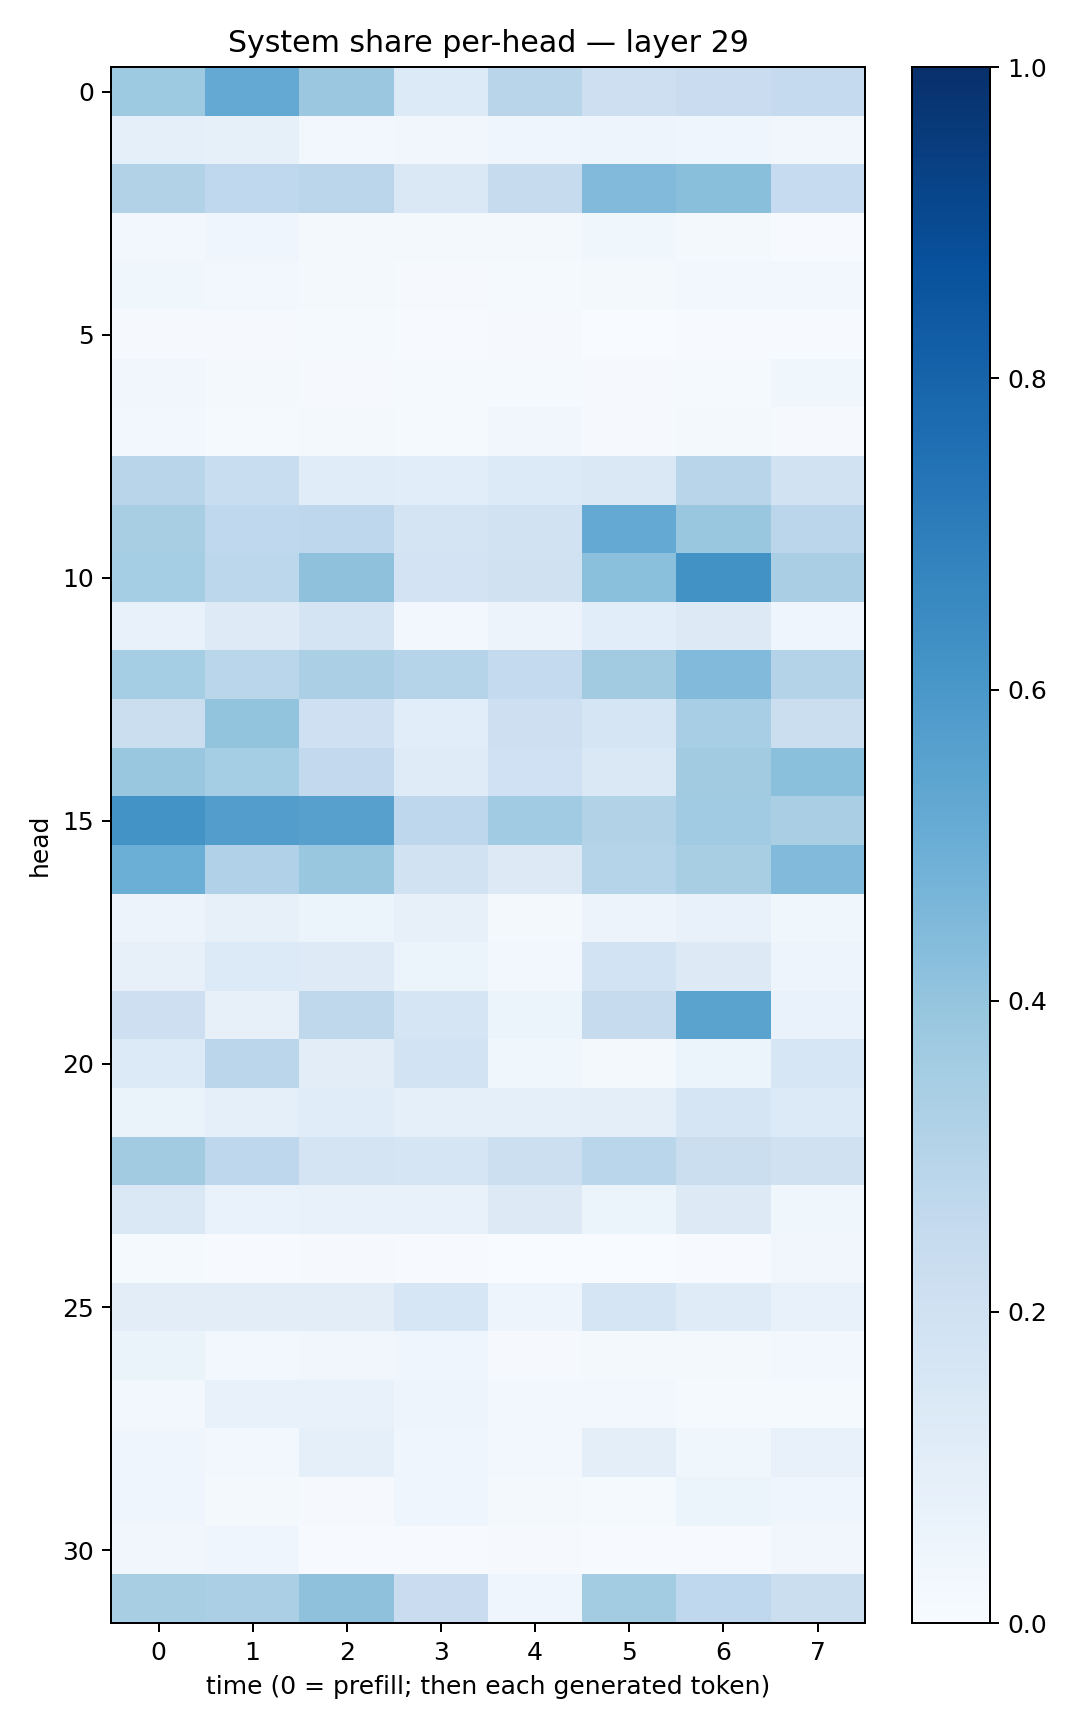

Source data for this figure (header and first rows):
0.3718242, 0.5216707, 0.3817302, 0.13494255, 0.2902622, 0.21425618, 0.22972792, 0.251968
0.0878, 0.08276, 0.02589, 0.03184, 0.04017, 0.04756, 0.04408, 0.03144
0.315, 0.2687, 0.2815, 0.1476, 0.2447, 0.4423, 0.4222, 0.2487
0.03103, 0.04046, 0.01817, 0.0228, 0.01922, 0.0358, 0.01858, 0.007797
0.03853, 0.02692, 0.01943, 0.008727, 0.01425, 0.01953, 0.02534, 0.02565
0.009365, 0.01022, 0.0119, 0.007497, 0.009639, 0.00285, 0.006219, 0.006166
0.03315, 0.01813, 0.0107, 0.01222, 0.0155, 0.008426, 0.0138, 0.03646
0.02533, 0.01285, 0.01802, 0.01521, 0.03126, 0.0109, 0.02271, 0.01082
0.2908, 0.2334, 0.1166, 0.1073, 0.1347, 0.1434, 0.2906, 0.1912
0.3416, 0.2678, 0.2738, 0.1765, 0.1909, 0.52, 0.3836, 0.2825
0.3517, 0.2776, 0.4121, 0.1809, 0.1985, 0.4207, 0.6246, 0.3387
0.0735, 0.1244, 0.1797, 0.02591, 0.05587, 0.1065, 0.1321, 0.04209
0.3546, 0.2864, 0.3352, 0.297, 0.2558, 0.3606, 0.4443, 0.3053
0.2212, 0.3997, 0.2079, 0.1055, 0.2114, 0.1645, 0.3466, 0.2254
0.3881, 0.3537, 0.2617, 0.1189, 0.2002, 0.1462, 0.3629, 0.4199
0.6207, 0.5732, 0.5589, 0.2739, 0.3651, 0.3151, 0.3635, 0.3362
0.4973, 0.3174, 0.3862, 0.1928, 0.1298, 0.2978, 0.3436, 0.4433
0.05471, 0.07963, 0.05284, 0.08145, 0.02072, 0.05696, 0.07771, 0.03589
0.07991, 0.1342, 0.1231, 0.05113, 0.02945, 0.1872, 0.1268, 0.05001
0.211, 0.0819, 0.2717, 0.1658, 0.05121, 0.243, 0.5504, 0.06661
0.1348, 0.2815, 0.1018, 0.1842, 0.03669, 0.01993, 0.06238, 0.1572
0.06392, 0.09073, 0.1154, 0.0899, 0.09146, 0.0968, 0.1714, 0.1353
0.3618, 0.2753, 0.1789, 0.1685, 0.2167, 0.2885, 0.2234, 0.1979
0.1482, 0.06888, 0.07334, 0.07342, 0.1314, 0.05991, 0.1309, 0.037
0.01187, 0.00507, 0.00967, 0.006165, 0.003567, 0.002406, 0.005905, 0.03281
0.1037, 0.1016, 0.1028, 0.1604, 0.04846, 0.1664, 0.1174, 0.07154
0.06544, 0.03113, 0.03468, 0.04344, 0.009629, 0.02005, 0.02327, 0.02867
0.02865, 0.07545, 0.07568, 0.04941, 0.02435, 0.02561, 0.01203, 0.01227
0.04075, 0.02693, 0.09167, 0.04442, 0.02543, 0.101, 0.03643, 0.0781
0.04579, 0.01869, 0.01013, 0.04272, 0.01952, 0.01381, 0.05226, 0.0394
0.03369, 0.04665, 0.00458, 0.006752, 0.00832, 0.005867, 0.004251, 0.03166
0.3409, 0.3325, 0.4126, 0.2267, 0.04254, 0.3576, 0.2672, 0.2194
